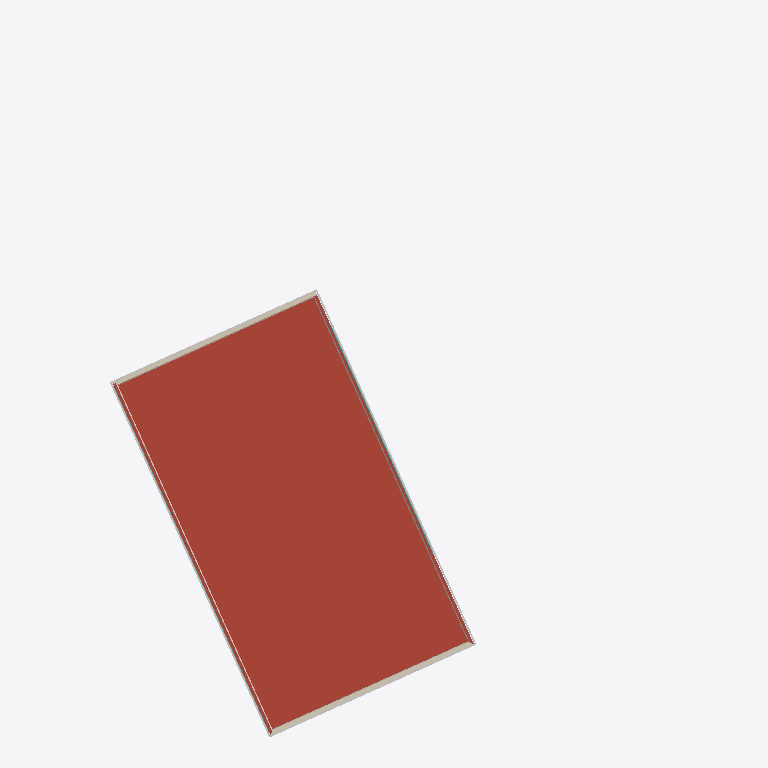
Plan cut of the same IFC building model at storey '02 Tweede verdieping' (level 6.45 m, cut at 7.85 m), seen from above with north up, elements coloured by IFC class: 8 other elements (light grey), 2 walls (beige), 2 curtain walls (teal), 1 roof (red-brown). Cut surfaces are drawn darker.
Extent 30.4 m × 39.4 m × 6.7 m (x, y, z). Storeys (3): 00 Begane grond at 0.00 m; 01 Eerste verdieping at 3.40 m; 02 Tweede verdieping at 6.45 m. Elements (282): 78 IfcWall, 67 IfcWindow, 30 IfcColumn, 27 IfcCurtainWall, 23 IfcSlab, 22 IfcSanitaryTerminal, 16 IfcCovering, 13 IfcBuildingElementProxy, 3 IfcBeam, 2 IfcRoof, 1 IfcFurniture.

HEADER;
FILE_DESCRIPTION(('ViewDefinition [ReferenceView_V1.2]','ExchangeRequirement [Architecture]'),'2;1');
FILE_NAME('','2022-09-14T13:47:47',('Hans Hendriks','hhs@deBIMspecialist.nl'),('deBIMspecialist'),'The EXPRESS Data Manager Version 5.02.0100.07 : ','20190412_1200(x64) - Exporter 20.3.3.0 - Alterna','BuildingSMART');
FILE_SCHEMA(('IFC4'));
ENDSEC;
DATA;
#137=IFCPROJECT('2_ZvelcG11tRIbYc4wxe3h',#38,'',$,$,'','',(#120),#115);
#179=IFCSITE('2_ZvelcG11tRIbYc4wxe3f',#48,'74',$,$,#178,$,$,.ELEMENT.,(42,21,31,181945),(-71,-3,-24,-263305),0.0,$,$);
#150=IFCBUILDING('2_ZvelcG11tRIbYc4wxe3g',#48,'Hambakendreef 2a - Gymzaal Hambakendreef',$,$,#33,$,'Hambakendreef 2a - Gymzaal Hambakendreef',.ELEMENT.,$,$,#148);
#163=IFCBUILDINGSTOREY('2_ZvelcG11tRIbYc754KmK',#48,'00 Begane grond',$,'Level:8mm Head',#161,$,'00 Begane grond',.ELEMENT.,0.0);
#169=IFCBUILDINGSTOREY('2_ZvelcG11tRIbYc754K4o',#48,'01 Eerste verdieping',$,'Level:8mm Head',#168,$,'01 Eerste verdieping',.ELEMENT.,3400.00000000017);
#175=IFCBUILDINGSTOREY('2_ZvelcG11tRIbYc754ds1',#48,'02 Tweede verdieping',$,'Level:8mm Head',#174,$,'02 Tweede verdieping',.ELEMENT.,6450.00000000017);
#10707=IFCROOF('3yKL7w3aP50Qs40ucQ6NRl',#48,'Basic Roof:27_RO_vlak_generiek_200mm:2120478',$,'Basic Roof:27_RO_vlak_generiek_200mm',#10703,$,'2120478',.NOTDEFINED.);
#9188=IFCWALL('3yKL7w3aP50Qs40ucQ6Nhx',#48,'Basic Wall:21_WA_Spouwmuur_Kalkzandsteen_270mm_100_70_100:2119434',$,'Basic Wall:21_WA_Spouwmuur_Kalkzandsteen_270mm_100_70_100',#9177,#9185,'2119434',.NOTDEFINED.);
#10057=IFCWALL('3yKL7w3aP50Qs40ucQ6Nhz',#48,'Basic Wall:21_WA_Spouwmuur_Kalkzandsteen_270mm_100_70_100:2119436',$,'Basic Wall:21_WA_Spouwmuur_Kalkzandsteen_270mm_100_70_100',#10046,#10054,'2119436',.NOTDEFINED.);
#75377=IFCBUILDINGELEMENTPROXY('3gDPkgDa99nvcnyPgX8pN0',#48,'Fascia:41_ROF_daktrim aluminium:2149091',$,'Fascia:41_ROF_daktrim aluminium',#75250,#75374,'2149091',.NOTDEFINED.);
#75081=IFCBUILDINGELEMENTPROXY('3gDPkgDa99nvcnyPgX8pNu',#48,'Fascia:41_ROF_daktrim aluminium:2149083',$,'Fascia:41_ROF_daktrim aluminium',#74954,#75078,'2149083',.NOTDEFINED.);
#74594=IFCBUILDINGELEMENTPROXY('3gDPkgDa99nvcnyPgX8pMR',#48,'Fascia:47_ROF_mastiek 60x60:2149048',$,'Fascia:47_ROF_mastiek 60x60',#74548,#74591,'2149048',.NOTDEFINED.);
#74722=IFCBUILDINGELEMENTPROXY('3gDPkgDa99nvcnyPgX8pNX',#48,'Fascia:47_ROF_mastiek 60x60:2149058',$,'Fascia:47_ROF_mastiek 60x60',#74680,#74719,'2149058',.NOTDEFINED.);
#74933=IFCBUILDINGELEMENTPROXY('3gDPkgDa99nvcnyPgX8pNq',#48,'Fascia:41_ROF_daktrim aluminium:2149079',$,'Fascia:41_ROF_daktrim aluminium',#74806,#74930,'2149079',.NOTDEFINED.);
#75229=IFCBUILDINGELEMENTPROXY('3gDPkgDa99nvcnyPgX8pNy',#48,'Fascia:41_ROF_daktrim aluminium:2149087',$,'Fascia:41_ROF_daktrim aluminium',#75102,#75226,'2149087',.NOTDEFINED.);
#74785=IFCBUILDINGELEMENTPROXY('3gDPkgDa99nvcnyPgX8pNb',#48,'Fascia:47_ROF_mastiek 60x60:2149062',$,'Fascia:47_ROF_mastiek 60x60',#74743,#74782,'2149062',.NOTDEFINED.);
#74659=IFCBUILDINGELEMENTPROXY('3gDPkgDa99nvcnyPgX8pMV',#48,'Fascia:47_ROF_mastiek 60x60:2149052',$,'Fascia:47_ROF_mastiek 60x60',#74617,#74656,'2149052',.NOTDEFINED.);
#78720=IFCCURTAINWALL('1fcagbtRn2khm7MFG3Vn0K',#48,'Curtain Wall:31_CWA_Kozijn_067x114mm:2167738',$,'Curtain Wall:31_CWA_Kozijn_067x114mm',#78719,$,'2167738',.NOTDEFINED.);
#81953=IFCCURTAINWALL('1fcagbtRn2khm7MFG3VnSk',#48,'Curtain Wall:31_CWA_Kozijn_067x114mm:2167936',$,'Curtain Wall:31_CWA_Kozijn_067x114mm',#81952,$,'2167936',.NOTDEFINED.);
ENDSEC;
